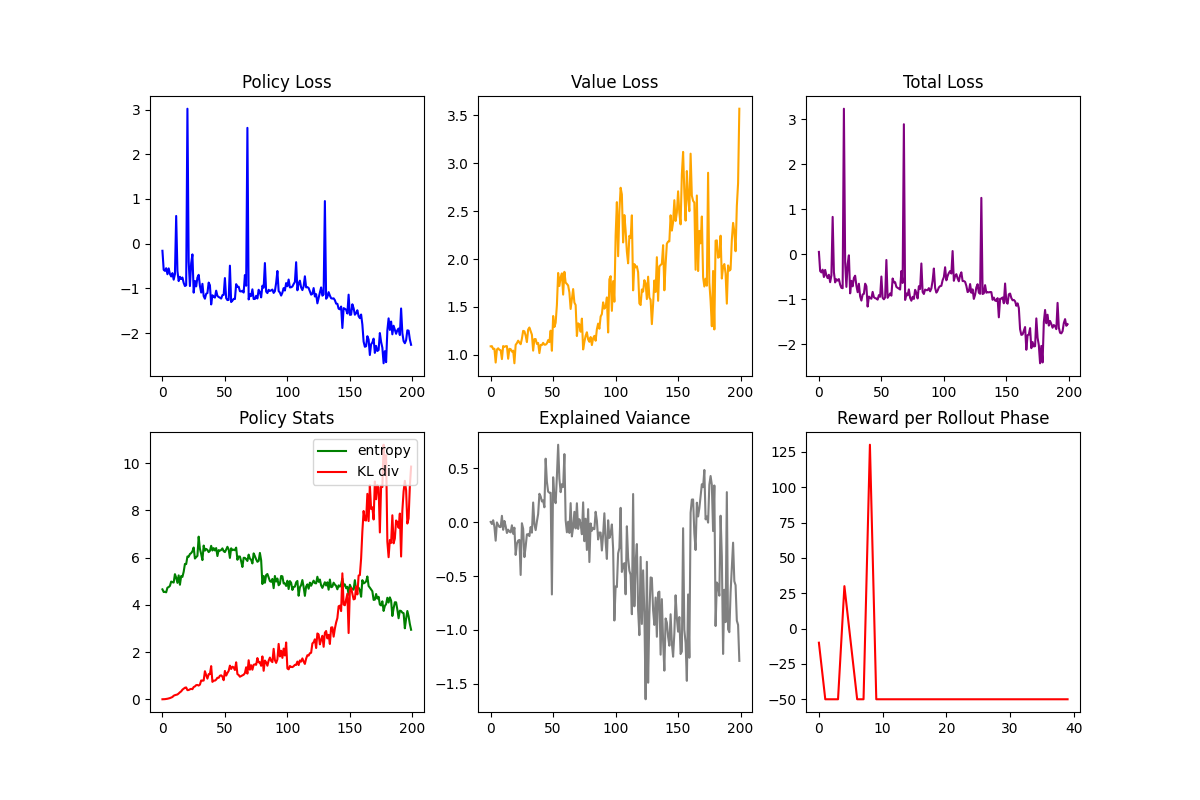

The data file committed next to this chart (first rows):
pi_loss, v_loss, total_loss, entropy, expl_var
-0.1605, 1.087, 0.057, 4.657, 0.001912
-0.5861, 1.089, -0.3683, 4.544, -0.01749
-0.6103, 1.059, -0.3985, 4.552, 0.01783
-0.55, 1.062, -0.3375, 4.531, -0.04326
-0.685, 0.9178, -0.5015, 4.729, -0.1721
-0.5539, 1.054, -0.343, 4.754, -0.002506
-0.6802, 1.067, -0.4668, 4.804, -0.02661
-0.7353, 1.051, -0.5252, 4.987, -0.04473
-0.6597, 1.047, -0.4504, 4.963, -0.04588
-0.8071, 0.954, -0.6163, 4.945, 0.05867
-0.6832, 1.09, -0.4652, 5.301, -0.07115
0.6185, 1.082, 0.8349, 5.156, 0.01111
-0.612, 1.088, -0.3943, 4.931, -0.037
-0.8389, 1.09, -0.621, 5.248, -0.1009
-0.7422, 0.9574, -0.5507, 4.853, -0.06989
-0.7928, 1.062, -0.5804, 5.219, -0.08794
-0.7584, 1.058, -0.5468, 5.185, -0.09471
-0.8778, 1.032, -0.6715, 5.402, -0.0294
-0.9494, 1.042, -0.7409, 5.735, -0.1082
-0.9317, 0.9103, -0.7497, 5.726, -0.05145
3.018, 1.103, 3.238, 6.05, -0.3046
-0.4057, 1.121, -0.1815, 6.042, -0.1999
-0.9494, 1.147, -0.7201, 6.153, -0.1712
-0.4363, 1.126, -0.2111, 6.193, -0.165
-0.2409, 1.109, -0.01902, 6.268, -0.4903
-1.097, 1.167, -0.8634, 6.43, -0.01023
-0.8359, 1.249, -0.5861, 5.963, -0.06152
-0.9573, 1.244, -0.7084, 6.024, -0.3246
-0.7609, 1.199, -0.5211, 6.075, -0.2275
-0.6984, 1.132, -0.472, 6.89, -0.1136
-0.9445, 1.263, -0.6919, 6.37, -0.1118
-1.094, 1.284, -0.8377, 6.154, -0.1297
-0.8997, 1.245, -0.6508, 5.897, -0.04502
-1.174, 1.209, -0.9326, 6.513, -0.09754
-1.233, 1.042, -1.024, 6.298, 0.1823
-1.122, 1.163, -0.8892, 6.369, -0.01896
-1.107, 1.163, -0.8739, 6.329, -0.07423
-0.8716, 1.113, -0.649, 6.235, 0.006047
-0.9311, 1.122, -0.7066, 6.288, 0.07534
-1.361, 1.017, -1.157, 6.502, 0.2633
-1.156, 1.102, -0.9352, 6.303, 0.2393
-1.188, 1.101, -0.968, 6.404, 0.1921
-1.207, 1.124, -0.9827, 6.305, 0.2014
-1.052, 1.105, -0.8314, 6.407, 0.1378
-1.169, 1.105, -0.9484, 6.068, 0.5892
-1.194, 1.118, -0.9707, 6.321, 0.3748
-1.209, 1.152, -0.979, 6.296, 0.283
-1.23, 1.132, -1.004, 6.325, 0.2734
-1.154, 1.251, -0.9034, 6.393, 0.2725
-1.147, 1.041, -0.9393, 6.274, -0.6713
-0.7709, 1.404, -0.4901, 6.235, 0.4164
-1.22, 1.289, -0.9626, 6.34, 0.2254
-1.263, 1.334, -0.9966, 6.46, 0.176
-1.259, 1.519, -0.9552, 6.35, 0.4243
-0.4935, 1.854, -0.1227, 5.99, 0.7185
-1.307, 1.718, -0.9634, 6.397, 0.4038
-1.276, 1.81, -0.9143, 6.317, 0.2781
-1.236, 1.85, -0.8662, 6.339, 0.3526
-1.241, 1.628, -0.9154, 6.315, 0.3258
-0.9067, 1.866, -0.5335, 6.427, 0.6316
... 140 more rows
